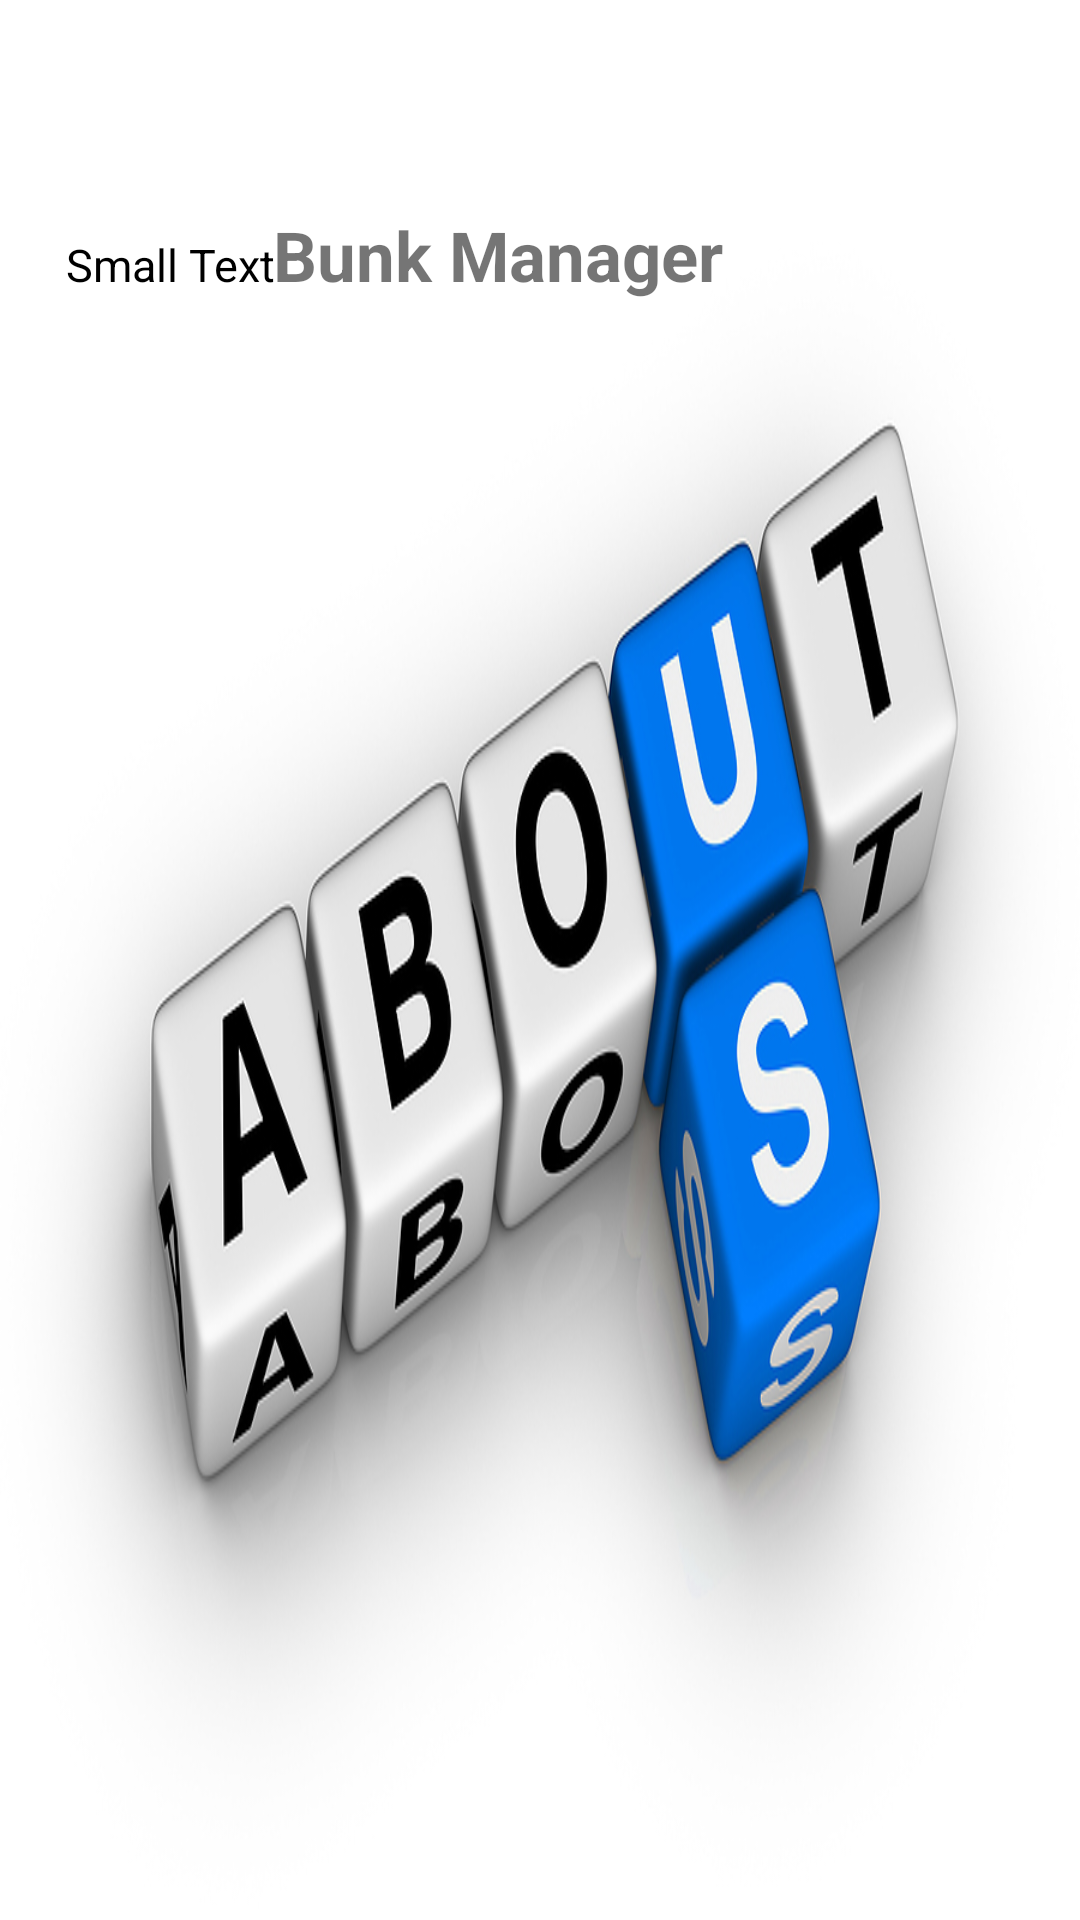

Reconstruct the res/layout file that produces this screen, plus the resources it refers to.
<!-- AndroidManifest.xml: application theme AppTheme -->
<!-- res/layout/about.xml -->
<?xml version="1.0" encoding="utf-8"?>
<RelativeLayout xmlns:android="http://schemas.android.com/apk/res/android"
    android:layout_width="match_parent"
    android:layout_height="match_parent"
    android:orientation="vertical"
    android:background="@drawable/about">

    <TextView
        android:id="@+id/textView1"
        android:layout_width="wrap_content"
        android:layout_height="wrap_content"
        android:layout_alignBaseline="@+id/tv_about"
        android:layout_alignBottom="@+id/tv_about"
        android:layout_alignStart="@+id/tv_about"
        android:layout_marginStart="69dp"
        android:text="Bunk Manager"
        android:textSize="23sp"
        android:textStyle="bold" />


    <TextView
        android:id="@+id/tv_about"
        android:layout_width="wrap_content"
        android:layout_height="wrap_content"
        android:layout_alignParentStart="true"
        android:layout_alignParentTop="true"
        android:layout_marginStart="22dp"
        android:layout_marginTop="78dp"
        android:text="Small Text"
        android:textColor="#000"
        android:textSize="15sp" />

</RelativeLayout>
<!-- resources referenced by this layout -->
<resources>
  <!-- drawable about: png bitmap (drawable, 220038 bytes) -->
</resources>
